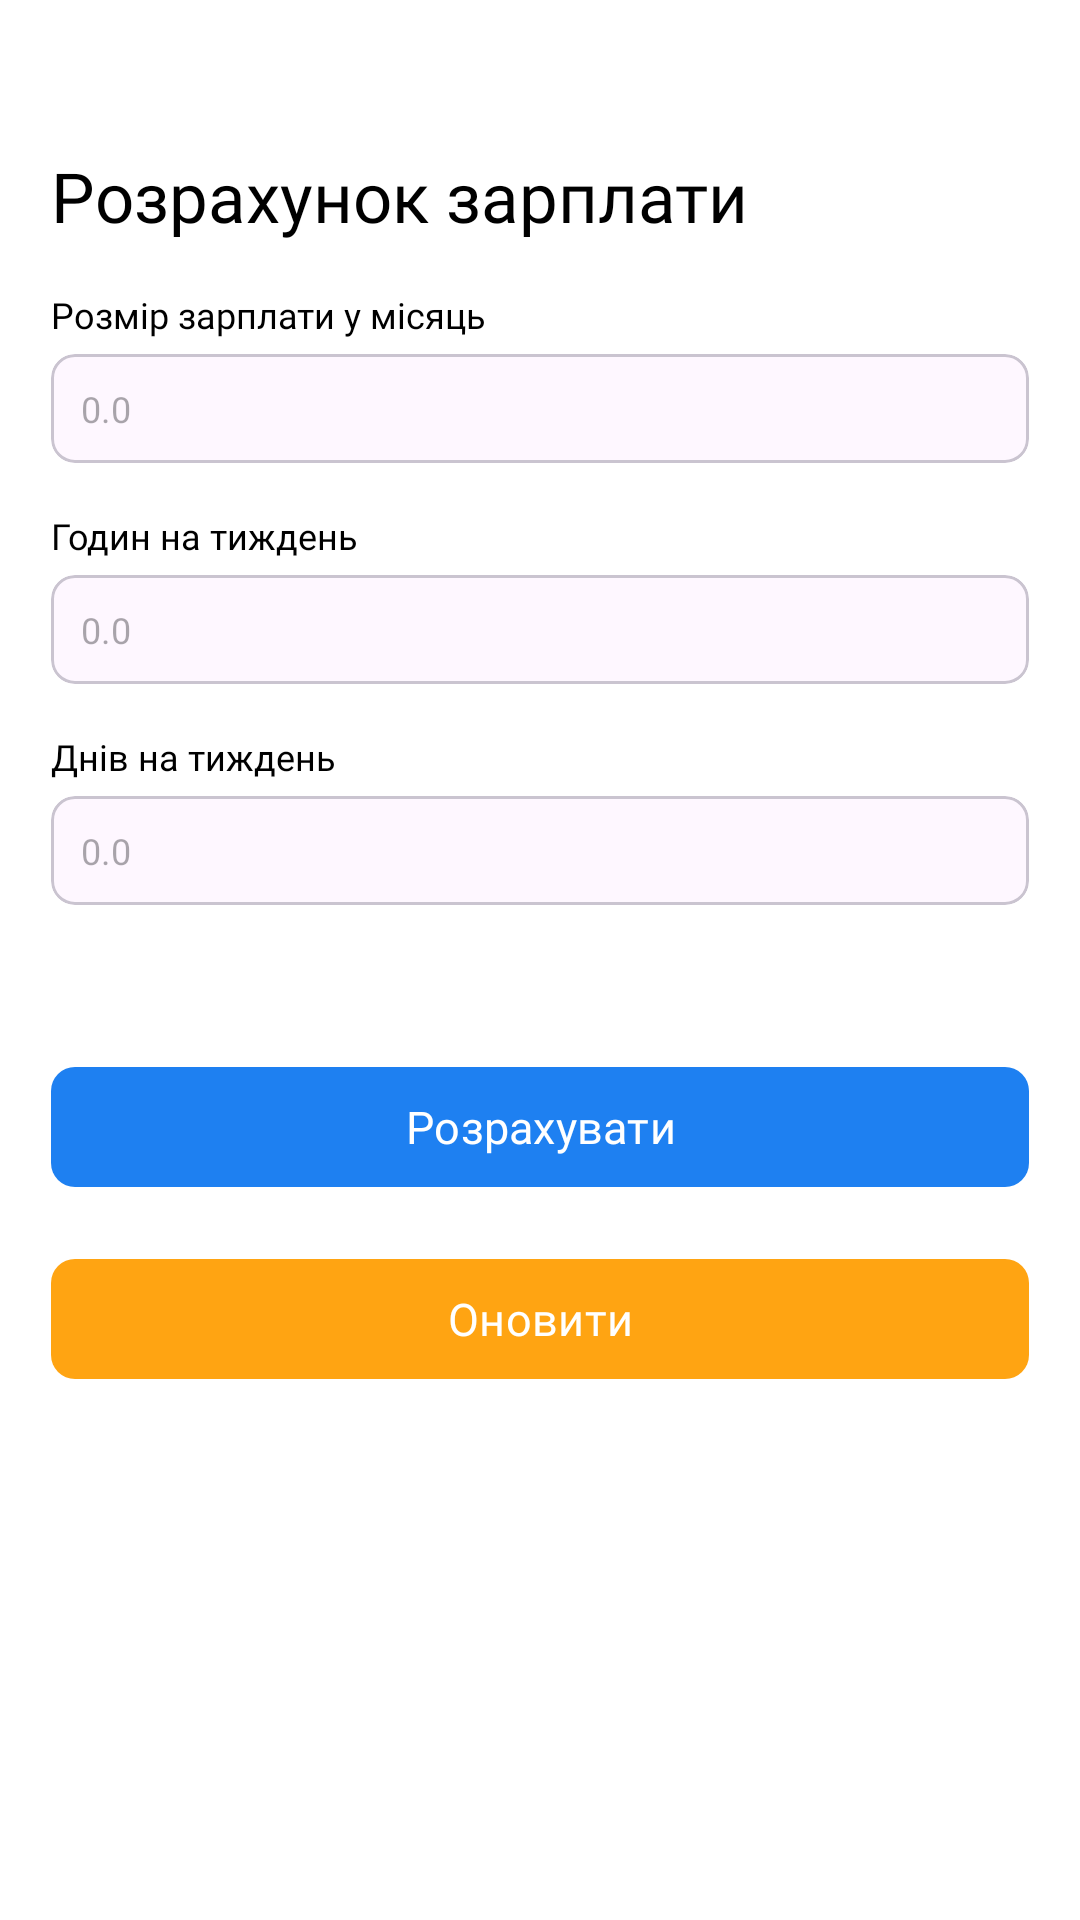

Write the Android layout XML for this screen, with the resource values it uses.
<!-- AndroidManifest.xml: application theme Theme.SalaryAccounting -->
<!-- res/layout/fragment_calculator.xml -->
<?xml version="1.0" encoding="utf-8"?>
<androidx.constraintlayout.widget.ConstraintLayout xmlns:android="http://schemas.android.com/apk/res/android"
    xmlns:tools="http://schemas.android.com/tools"
    android:layout_width="match_parent"
    android:layout_height="match_parent"
    android:background="@color/white"
    xmlns:app="http://schemas.android.com/apk/res-auto"
    tools:context=".ui.calculator.CalculatorFragment">

    <TextView
        android:id="@+id/salaryText"
        android:layout_width="wrap_content"
        android:layout_height="wrap_content"
        android:layout_marginStart="@dimen/marginStartMain"
        android:layout_marginTop="@dimen/marginTopMain"
        android:fontFamily="@font/inter_semibold"
        android:text="@string/salaryText"
        android:textColor="@color/black"
        android:textSize="@dimen/textSizeMain"
        app:layout_constraintStart_toStartOf="parent"
        app:layout_constraintTop_toTopOf="parent" />

    <TextView
        android:id="@+id/salaryAmountText"
        android:layout_width="wrap_content"
        android:layout_height="wrap_content"
        android:layout_marginStart="@dimen/marginStartMain"
        android:layout_marginTop="@dimen/marginTop"
        android:fontFamily="@font/inter"
        android:text="@string/salaryOfWeek"
        android:textColor="@color/black"
        android:textSize="@dimen/textSizeSmall"
        app:layout_constraintStart_toStartOf="parent"
        app:layout_constraintTop_toBottomOf="@id/salaryText" />

    <com.google.android.material.card.MaterialCardView
        android:id="@+id/cardViewSalaryAmountEdit"
        android:layout_width="match_parent"
        android:layout_height="wrap_content"
        android:layout_marginStart="@dimen/marginStartMain"
        android:layout_marginTop="@dimen/margin_small"
        android:layout_marginEnd="@dimen/marginEndMain"
        app:cardCornerRadius="@dimen/cornerLargeRadius"
        android:background="@color/greyLight"
        app:layout_constraintStart_toStartOf="parent"
        app:layout_constraintTop_toBottomOf="@id/salaryAmountText">
    <EditText
        android:id="@+id/salaryAmountEdit"
        android:layout_width="match_parent"
        android:layout_height="wrap_content"
        android:padding="@dimen/paddingSmall"
        android:background="@null"
        android:fontFamily="@font/inter"
        android:hint="@string/zeroText"
        android:inputType="number"
        android:textColor="@color/black"
        android:textSize="@dimen/textSizeSmall"/>
    </com.google.android.material.card.MaterialCardView>

    <TextView
        android:id="@+id/hoursOfWeekText"
        android:layout_width="wrap_content"
        android:layout_height="wrap_content"
        android:layout_marginStart="@dimen/marginStartMain"
        android:layout_marginTop="@dimen/marginTop"
        android:fontFamily="@font/inter"
        android:text="@string/hoursOfWeek"
        android:textColor="@color/black"
        android:textSize="@dimen/textSizeSmall"
        app:layout_constraintStart_toStartOf="parent"
        app:layout_constraintTop_toBottomOf="@id/cardViewSalaryAmountEdit" />

    <com.google.android.material.card.MaterialCardView
        android:id="@+id/cardViewHoursOfWeekEdit"
        android:layout_width="match_parent"
        android:layout_height="wrap_content"
        android:layout_marginStart="@dimen/marginStartMain"
        android:layout_marginTop="@dimen/margin_small"
        android:layout_marginEnd="@dimen/marginEndMain"
        app:cardCornerRadius="@dimen/cornerLargeRadius"
        app:layout_constraintStart_toStartOf="parent"
        app:layout_constraintTop_toBottomOf="@id/hoursOfWeekText">
        <EditText
            android:id="@+id/hoursOfWeekEdit"
            android:layout_width="match_parent"
            android:layout_height="wrap_content"
            android:padding="@dimen/paddingSmall"
            android:background="@null"
            android:fontFamily="@font/inter"
            android:hint="@string/zeroText"
            android:inputType="number"
            android:textColor="@color/black"
            android:textSize="@dimen/textSizeSmall" />
    </com.google.android.material.card.MaterialCardView>

    <TextView
        android:id="@+id/dayOfWeekText"
        android:layout_width="wrap_content"
        android:layout_height="wrap_content"
        android:layout_marginStart="@dimen/marginStartMain"
        android:layout_marginTop="@dimen/marginTop"
        android:fontFamily="@font/inter"
        android:text="@string/daysOnWeeks"
        android:textColor="@color/black"
        android:textSize="@dimen/textSizeSmall"
        app:layout_constraintStart_toStartOf="parent"
        app:layout_constraintTop_toBottomOf="@id/cardViewHoursOfWeekEdit" />

    <com.google.android.material.card.MaterialCardView
        android:id="@+id/cardViewDayOfWeek"
        android:layout_width="match_parent"
        android:layout_height="wrap_content"
        android:layout_marginStart="@dimen/marginStartMain"
        android:layout_marginTop="@dimen/margin_small"
        android:layout_marginEnd="@dimen/marginEndMain"
        app:cardCornerRadius="@dimen/cornerLargeRadius"
        app:layout_constraintStart_toStartOf="parent"
        app:layout_constraintTop_toBottomOf="@id/dayOfWeekText">
        <EditText
            android:id="@+id/dayOfWeekEdit"
            android:layout_width="match_parent"
            android:layout_height="wrap_content"
            android:padding="@dimen/paddingSmall"
            android:background="@null"
            android:fontFamily="@font/inter"
            android:hint="@string/zeroText"
            android:inputType="number"
            android:textColor="@color/black"
            android:textSize="@dimen/textSizeSmall" />
    </com.google.android.material.card.MaterialCardView>

    <com.google.android.material.button.MaterialButton
        android:id="@+id/calculate"
        android:layout_width="match_parent"
        android:layout_height="wrap_content"
        android:fontFamily="@font/inter_semibold"
        android:text="@string/calculateText"
        android:textColor="@color/white"
        android:textSize="@dimen/textSizeButton"
        app:backgroundTint="@color/blueStandard"
        app:layout_constraintStart_toStartOf="parent"
        app:layout_constraintTop_toBottomOf="@id/cardViewDayOfWeek"
        android:layout_marginStart="@dimen/marginStartMain"
        android:layout_marginTop="@dimen/marginTopMain"
        android:layout_marginEnd="@dimen/marginEndMain"
        app:cornerRadius="@dimen/cornerLargeRadius"
        />

    <com.google.android.material.button.MaterialButton
        android:id="@+id/reload"
        android:layout_width="match_parent"
        android:layout_height="wrap_content"
        android:fontFamily="@font/inter_semibold"
        android:text="@string/reloadText"
        android:textColor="@color/white"
        android:textSize="@dimen/textSizeButton"
        app:backgroundTint="@color/orange"
        app:layout_constraintStart_toStartOf="parent"
        app:layout_constraintTop_toBottomOf="@id/calculate"
        android:layout_marginStart="@dimen/marginStartMain"
        android:layout_marginTop="@dimen/marginTop"
        android:layout_marginEnd="@dimen/marginEndMain"
        app:cornerRadius="@dimen/cornerLargeRadius"
        />



</androidx.constraintlayout.widget.ConstraintLayout>
<!-- resources referenced by this layout -->
<resources>
  <color name="black">#FF000000</color>
  <color name="blueStandard">#1E80F1</color>
  <color name="greyLight">#F0F0F0</color>
  <color name="orange">#FFA412</color>
  <color name="white">#FFFFFFFF</color>
  <dimen name="cornerLargeRadius">8dp</dimen>
  <dimen name="marginEndMain">17dp</dimen>
  <dimen name="marginStartMain">17dp</dimen>
  <dimen name="marginTop">16dp</dimen>
  <dimen name="marginTopMain">50dp</dimen>
  <dimen name="margin_small">5dp</dimen>
  <dimen name="paddingSmall">10dp</dimen>
  <dimen name="textSizeButton">15sp</dimen>
  <dimen name="textSizeMain">23sp</dimen>
  <dimen name="textSizeSmall">12sp</dimen>
  <string name="calculateText">Розрахувати</string>
  <string name="daysOnWeeks">Днів на тиждень</string>
  <string name="hoursOfWeek">Годин на тиждень</string>
  <string name="reloadText">Оновити</string>
  <string name="salaryOfWeek">Розмір зарплати у місяць</string>
  <string name="salaryText">Розрахунок зарплати</string>
  <string name="zeroText">0.0</string>
  <style name="Theme.SalaryAccounting" parent="Base.Theme.SalaryAccounting" />
  <style name="Base.Theme.SalaryAccounting" parent="Theme.Material3.DayNight.NoActionBar">
          
          
      </style>
</resources>
